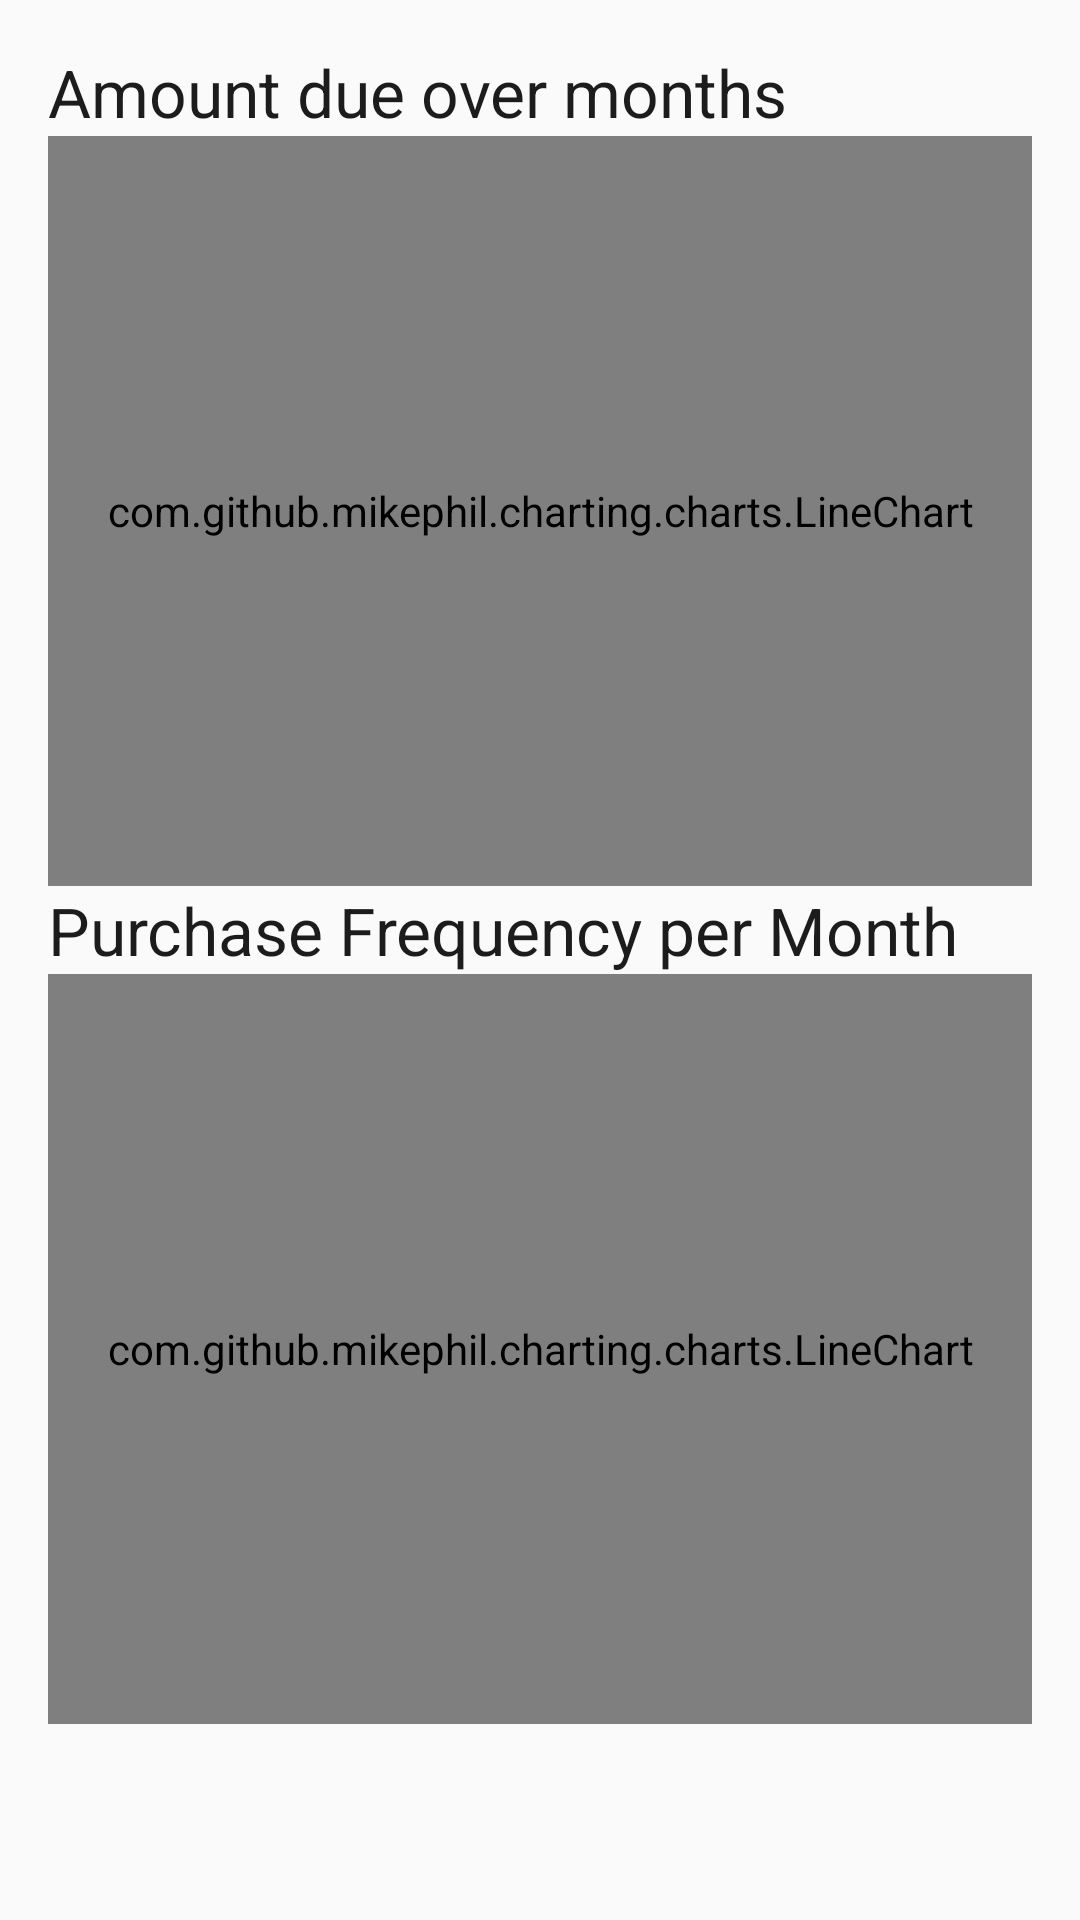

Layout XML and referenced resources for this Android screen:
<!-- AndroidManifest.xml: application theme AppTheme -->
<!-- res/layout/activity_statistics.xml -->
<RelativeLayout xmlns:android="http://schemas.android.com/apk/res/android"
    xmlns:tools="http://schemas.android.com/tools"
    android:layout_width="match_parent"
    android:layout_height="match_parent"
    tools:context="com.example.slipbook.Statistics">

    <ScrollView
        android:layout_width="fill_parent"
        android:layout_height="fill_parent"
        android:id="@+id/scrollView" >

        <LinearLayout xmlns:android="http://schemas.android.com/apk/res/android"
            android:orientation="vertical"
            android:layout_width="match_parent"
            android:layout_height="match_parent"
            android:paddingLeft="@dimen/activity_horizontal_margin"
            android:paddingRight="@dimen/activity_horizontal_margin"
            android:paddingTop="@dimen/activity_vertical_margin"
            android:paddingBottom="@dimen/activity_vertical_margin">

            <TextView
                android:layout_width="wrap_content"
                android:layout_height="wrap_content"
                android:textAppearance="?android:attr/textAppearanceLarge"
                android:text="Amount due over months"
                android:id="@+id/textView2"
                android:textColor="@color/textcolor" />

            <com.github.mikephil.charting.charts.LineChart
                android:id="@+id/moneychart"
                android:layout_width="match_parent"
                android:layout_height="250dp" />

            <TextView
                android:layout_width="wrap_content"
                android:layout_height="wrap_content"
                android:textAppearance="?android:attr/textAppearanceLarge"
                android:text="Purchase Frequency per Month"
                android:id="@+id/textView3"
                android:textColor="@color/textcolor" />

            <com.github.mikephil.charting.charts.LineChart
                android:id="@+id/commitchart"
                android:layout_width="match_parent"
                android:layout_height="250dp" />

        </LinearLayout>

    </ScrollView>

</RelativeLayout>
<!-- resources referenced by this layout -->
<resources>
  <color name="textcolor">#1C1C1C</color>
  <dimen name="activity_horizontal_margin">16dp</dimen>
  <dimen name="activity_vertical_margin">16dp</dimen>
  <style name="AppTheme" parent="android:Theme.Material.Light">
          <item name="android:colorPrimary">@color/scheme3</item>
          <item name="android:colorPrimaryDark">@color/scheme4</item>
          <item name="android:colorAccent">@color/scheme2</item>
          <item name="android:activatedBackgroundIndicator">@drawable/drawer_list_selector</item>
          <item name="android:actionBarStyle">@style/ActionBarStyle</item>
          <item name="android:itemTextAppearance">@style/myCustomMenuTextApearance</item>
      </style>
  <color name="scheme3">#399AFF</color>
  <color name="scheme4">#1186FF</color>
  <color name="scheme2">#62AFFF</color>
  <!-- drawable drawer_list_selector (drawable-hdpi) -->
  <?xml version="1.0" encoding="utf-8"?>
  <selector xmlns:android="http://schemas.android.com/apk/res/android">
      <item android:state_pressed="true" android:drawable="@color/scheme2" />
  
      <item android:state_activated="true" android:drawable="@color/scheme2" />
  
      <item android:drawable="@android:color/transparent" />
  </selector>
  <style name="ActionBarStyle">
          <item name="android:titleTextStyle">@style/ActionBar.TitleTextStyle</item>
          <item name="android:background">@color/scheme3</item>
      </style>
  <style name="myCustomMenuTextApearance" parent="@android:style/TextAppearance.Widget.IconMenu.Item">
          <item name="android:textColor">@android:color/white</item>
      </style>
  <style name="ActionBar.TitleTextStyle" parent="@android:style/TextAppearance.Holo.Widget.ActionBar.Title">
          <item name="android:textColor">@color/white</item>
      </style>
  <color name="white">#FFFFFF</color>
</resources>
